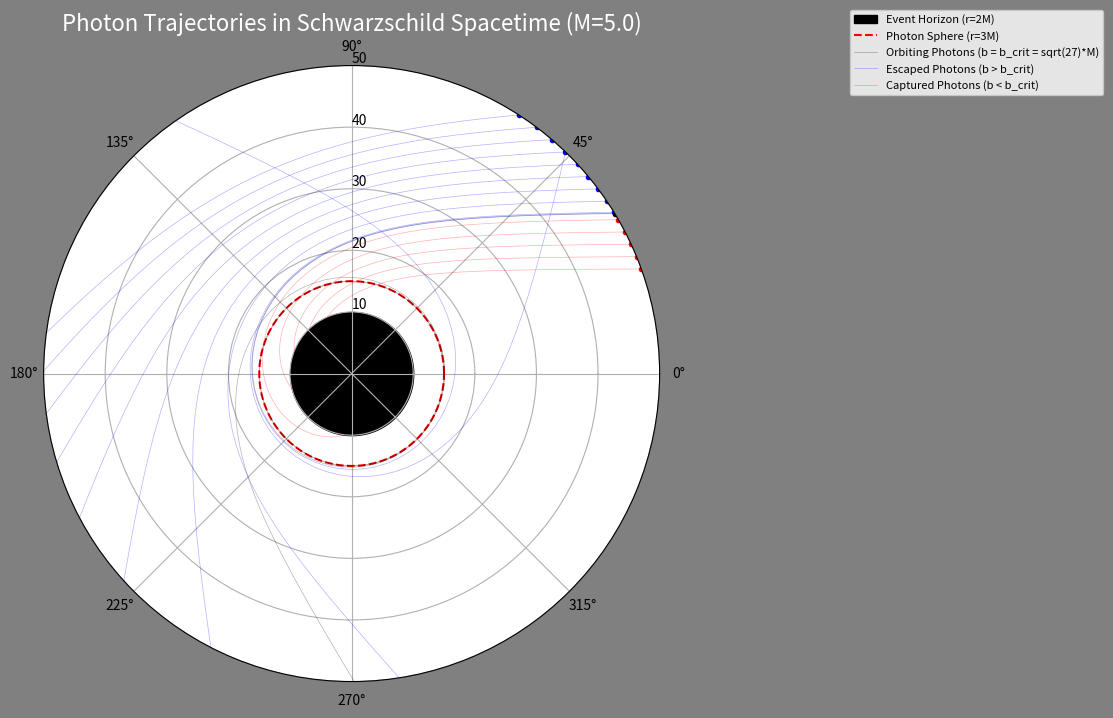

The matplotlib source for this figure:
import numpy as np
import matplotlib.pyplot as plt
from scipy.integrate import solve_ivp
from matplotlib.animation import FuncAnimation

# Define the constants
M = 5.0
R_S = 2 * M  # Schwarzschild Radius (Event Horizon)
R_PS = 3 * M  # Photon Sphere Radius

# Critical impact parameter
b_crit = np.sqrt(27) * M

# Photon trajectories parameters
params = {
    'critical': {'L': b_crit, 'E': 1.0, 'M': M, 'label': f'Orbiting Photons (b = b_crit = sqrt(27)*M)'},
    'scatter_1': {'L': b_crit + 0.05, 'E': 1.0, 'M': M, 'label': 'Escaped Photons (b > b_crit)'},
    'scatter_2': {'L': b_crit + 0.2, 'E': 1.0, 'M': M, 'label': ''},
    'capture_1': {'L': b_crit - 1.0, 'E': 1.0, 'M': M, 'label': 'Captured Photons (b < b_crit)'}
}

# Escaped Photons
for i in range(-16, -1, 2):
    key = f'scatter_{i}'
    params[key] = {
        'L': b_crit - float(i),
        'E': 1.0,
        'M': M,
        'label': f''
    }

# Captured Photons
for i in range(3, 11, 2):
    key = f'capture_{i}'
    params[key] = {
        'L': b_crit - float(i),
        'E': 1.0,
        'M': M,
        'label': f''
    }
    

def photon_orbit(lambda_param, Y, p):
    r, r_dot, phi = Y
    L, E, M = p['L'], p['E'], p['M']

    dr_dlambda = r_dot
    dr_dot_dlambda = (L**2 / r**3) - (3 * M * L**2 / r**4)
    dphi_dlambda = L / r**2

    return [dr_dlambda, dr_dot_dlambda, dphi_dlambda]

def horizon_event(t, Y, p):
    return Y[0] - (R_S + 1e-3)
horizon_event.terminal = True
horizon_event.direction = -1

# Initial conditions
r_0_initial = 50.0
t_span = [0, 600]

# Compute trajectories
trajectories = {}

# Colors dictionary with brighter colors
colors = {'scatter': 'blue', 'capture': 'red', 'critical': 'black'}
color1 = {'scatter': 'blue', 'capture': 'red', 'critical': 'black'}

for case, p in params.items():
    L = abs(p['L'])
    p['L'] = L

    if L / r_0_initial > 1:
        phi_0 = np.pi / 2
    else:
        phi_0 = np.arcsin(L / r_0_initial)

    schwarzschild_factor = (1 - 2 * p['M'] / r_0_initial)
    v_eff = schwarzschild_factor * (L**2 / r_0_initial**2)
    r_dot_0 = -np.sqrt(p['E']**2 - v_eff)

    Y0 = [r_0_initial, r_dot_0, phi_0]

    sol = solve_ivp(photon_orbit, t_span, Y0, args=(p,),
                    method='RK45', dense_output=True, rtol=1e-8, atol=1e-8, events=[horizon_event])

    # Reduced points for faster interpolation
    lambda_vals = np.linspace(t_span[0], sol.t[-1], 500)
    Y = sol.sol(lambda_vals)
    r = Y[0]
    phi = Y[2]

    valid_indices = r > R_S
    r_plot = r[valid_indices]
    phi_plot = phi[valid_indices]
    
    # Calculate arc length for uniform speed
    dr = np.diff(r_plot)
    dphi = np.diff(phi_plot)
    ds = np.sqrt(dr**2 + r_plot[:-1]**2 * dphi**2)
    arc_length = np.concatenate([[0], np.cumsum(ds)])

    trajectories[case] = {
        'r': r_plot,
        'phi': phi_plot,
        'arc_length': arc_length,
        'max_arc_length': arc_length[-1],
        'color': color1[case.split('_')[0]],
        'label': p['label'],
        'type': case.split('_')[0]
    }


# --- Plotting and Animation ---
fig = plt.figure(figsize=(8, 8),facecolor='grey')
ax = fig.add_subplot(111, projection='polar')

# Plot the Black Hole (Event Horizon)
ax.fill_between(np.linspace(0, 2*np.pi, 100), 0, R_S, color='black', label=f'Event Horizon (r={R_S/M:.0f}M)')

# Plot the Photon Sphere
ax.plot(np.linspace(0, 2*np.pi, 100), [R_PS]*100, 'r--', label=f'Photon Sphere (r={R_PS/M:.0f}M)')

# Plot faint full trajectories
for traj in trajectories.values():
    ax.plot(traj['phi'], traj['r'], color=traj['color'], alpha=0.3, linewidth=0.5, label=traj['label'])

# Uniform speed in distance per frame
uniform_speed = 1

# Initialize photon dots - one artist per type with smaller size
dots = []
for traj_type, color in [('scatter', 'blue'), ('capture', 'red'), ('critical', 'black')]:
    dot, = ax.plot([], [], 'o', color=color, markersize=3, linestyle='none')  # Reduced size
    dots.append(dot)

# Animation function (unchanged, included for completeness)
num_photons_per_trajectory = 100
spacing = 4

def animate(frame):
    scatter_phi, scatter_r = [], []
    capture_phi, capture_r = [], []
    critical_phi, critical_r = [], []

    for photon_num in range(num_photons_per_trajectory):
        photon_frame = frame - (photon_num * spacing)
        if photon_frame < 0:
            continue
        arc_pos = photon_frame * uniform_speed

        for case, traj in trajectories.items():
            if arc_pos > traj['max_arc_length']:
                continue
            r_val = np.interp(arc_pos, traj['arc_length'], traj['r'])
            phi_val = np.interp(arc_pos, traj['arc_length'], traj['phi'])

            if traj['type'] == 'scatter':
                scatter_phi.append(phi_val)
                scatter_r.append(r_val)
            elif traj['type'] == 'capture':
                capture_phi.append(phi_val)
                capture_r.append(r_val)
            elif traj['type'] == 'critical':
                critical_phi.append(phi_val)
                critical_r.append(r_val)

    dots[0].set_data(scatter_phi, scatter_r) if scatter_r else dots[0].set_data([], [])
    dots[1].set_data(capture_phi, capture_r) if capture_r else dots[1].set_data([], [])
    dots[2].set_data(critical_phi, critical_r) if critical_r else dots[2].set_data([], [])

    return dots

# Rest of the animation setup (unchanged)
max_length = max(traj['max_arc_length'] for traj in trajectories.values())
frames_for_longest = np.ceil(max_length / uniform_speed)
max_frames = int(frames_for_longest + (num_photons_per_trajectory - 1) * spacing) + 1

anim = FuncAnimation(fig, animate, frames=max_frames, interval=20, blit=True, repeat=True)

ax.set_facecolor("white")
ax.set_ylim(0, 50)
ax.set_rlabel_position(90)
ax.set_title(f'Photon Trajectories in Schwarzschild Spacetime (M={M})', fontsize=16, color='white')
ax.legend(loc='upper left', bbox_to_anchor=(1.3, 1.1), fontsize=8)
plt.show()
